Photos from the image-classification dataset "dataset_split" in the GitHub repository dilaracakmakk/Image-Classification-with-CNN_. Its 3 classes are: dress, pants, t-shirt.

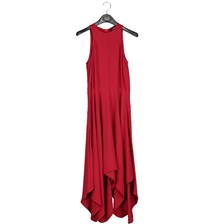
Label: dress

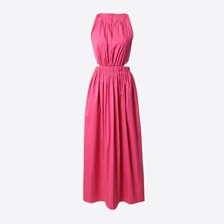
Label: dress

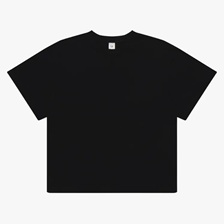
Label: t-shirt

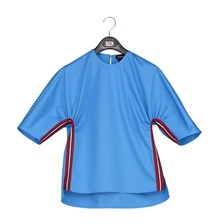
Label: t-shirt

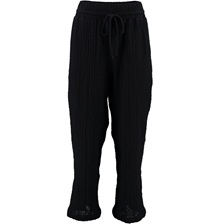
Label: pants

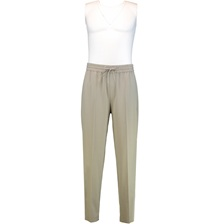
Label: pants
